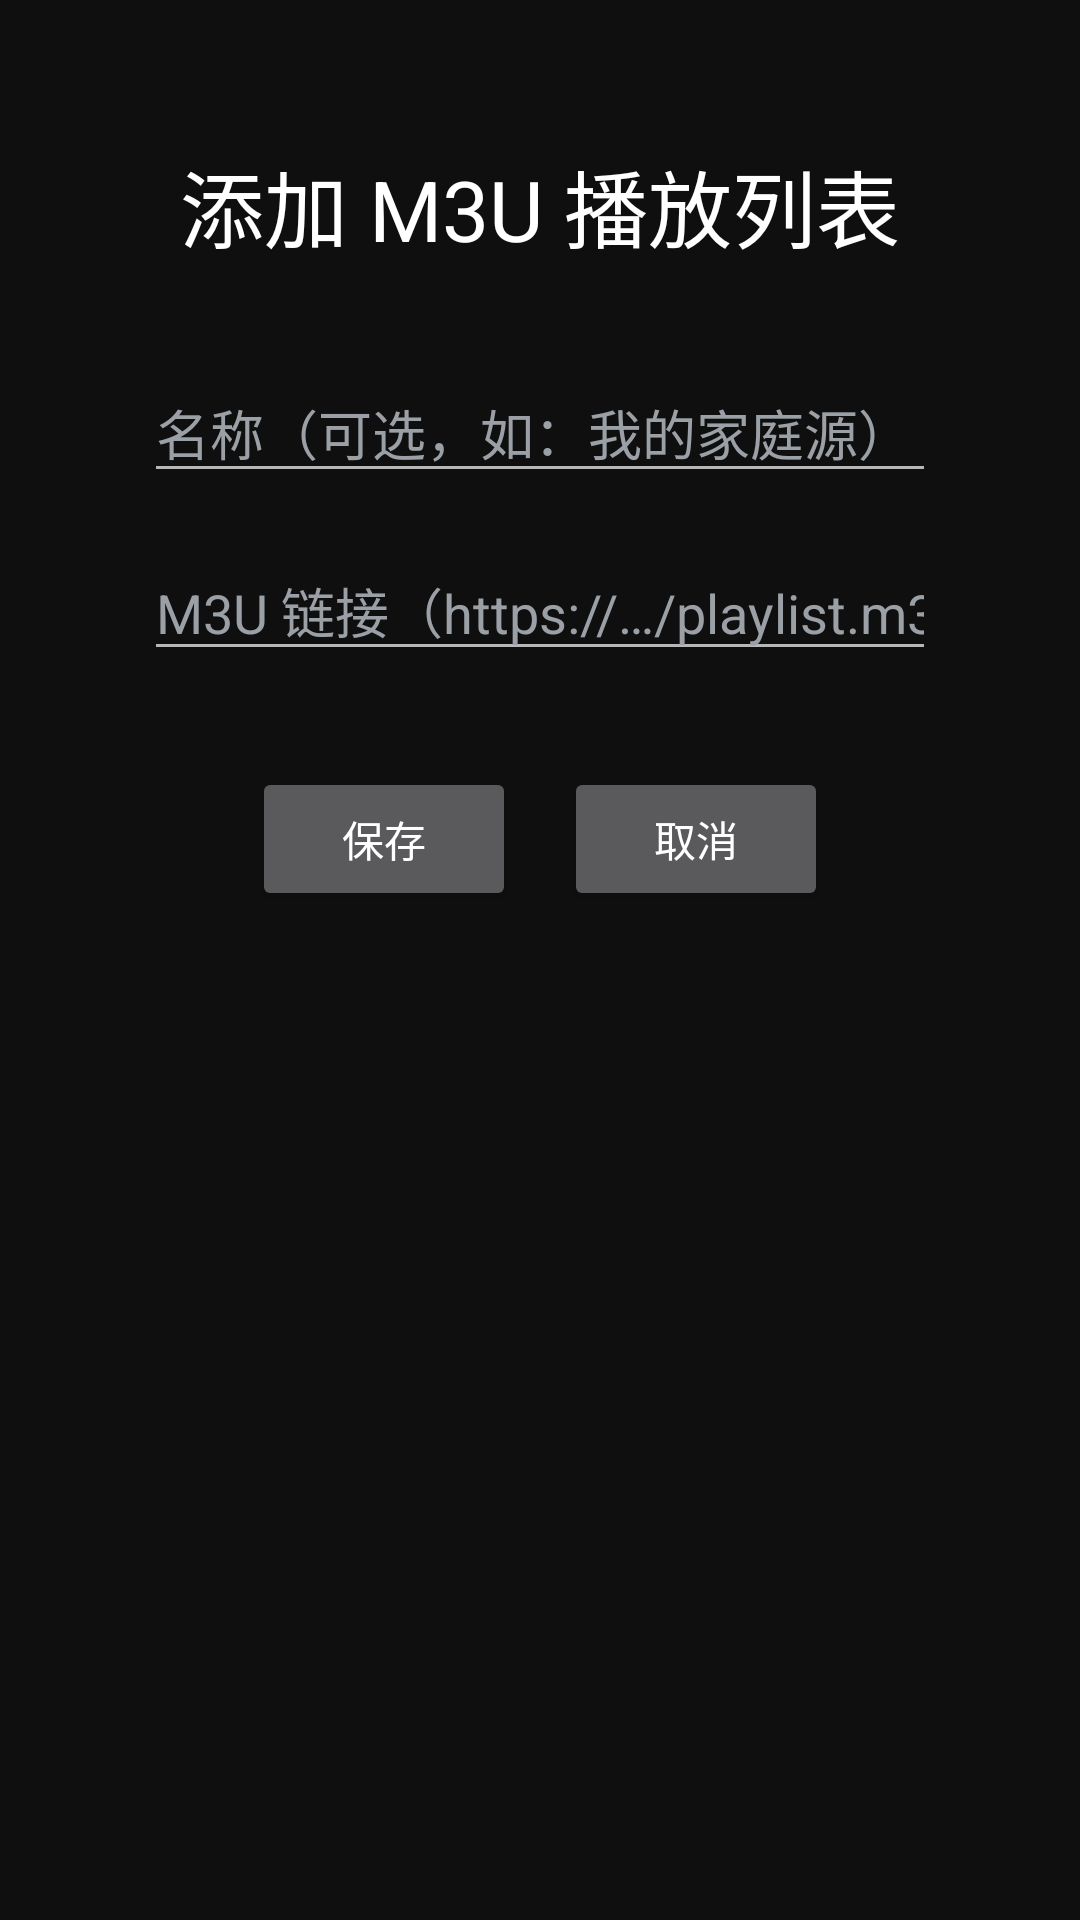

Android layout source for this screen:
<!-- AndroidManifest.xml: activity theme Theme_StreamHub_Panel -->
<!-- res/layout/activity_add_source.xml -->
<?xml version="1.0" encoding="utf-8"?>
<LinearLayout xmlns:android="http://schemas.android.com/apk/res/android"
    android:layout_width="match_parent"
    android:layout_height="match_parent"
    android:gravity="center_horizontal"
    android:orientation="vertical"
    android:padding="48dp">

    <TextView
        android:layout_width="wrap_content"
        android:layout_height="wrap_content"
        android:layout_marginBottom="32dp"
        android:text="@string/add_source_title"
        android:textColor="#ffffff"
        android:textSize="28sp" />

    <EditText
        android:id="@+id/nameInput"
        android:layout_width="match_parent"
        android:layout_height="wrap_content"
        android:layout_marginBottom="16dp"
        android:hint="@string/hint_name"
        android:inputType="text"
        android:textColor="#ffffff"
        android:textColorHint="#9aa0a6" />

    <EditText
        android:id="@+id/urlInput"
        android:layout_width="match_parent"
        android:layout_height="wrap_content"
        android:layout_marginBottom="32dp"
        android:hint="@string/hint_url"
        android:inputType="textUri"
        android:textColor="#ffffff"
        android:textColorHint="#9aa0a6" />

    <LinearLayout
        android:layout_width="wrap_content"
        android:layout_height="wrap_content"
        android:orientation="horizontal">

        <Button
            android:id="@+id/saveButton"
            android:layout_width="wrap_content"
            android:layout_height="wrap_content"
            android:layout_marginEnd="16dp"
            android:text="@string/btn_save" />

        <Button
            android:id="@+id/cancelButton"
            android:layout_width="wrap_content"
            android:layout_height="wrap_content"
            android:text="@string/btn_cancel" />
    </LinearLayout>
</LinearLayout>
<!-- resources referenced by this layout -->
<resources>
  <string name="add_source_title">添加 M3U 播放列表</string>
  <string name="btn_cancel">取消</string>
  <string name="btn_save">保存</string>
  <string name="hint_name">名称（可选，如：我的家庭源）</string>
  <string name="hint_url">M3U 链接（https://…/playlist.m3u）</string>
  <style name="Theme_StreamHub_Panel" parent="Theme.AppCompat.NoActionBar">
          <item name="colorPrimary">@color/primary</item>
          <item name="android:windowBackground">@color/bg</item>
          <item name="android:textColor">@android:color/white</item>
      </style>
  <color name="primary">#1f6feb</color>
  <color name="bg">#0f0f0f</color>
</resources>
